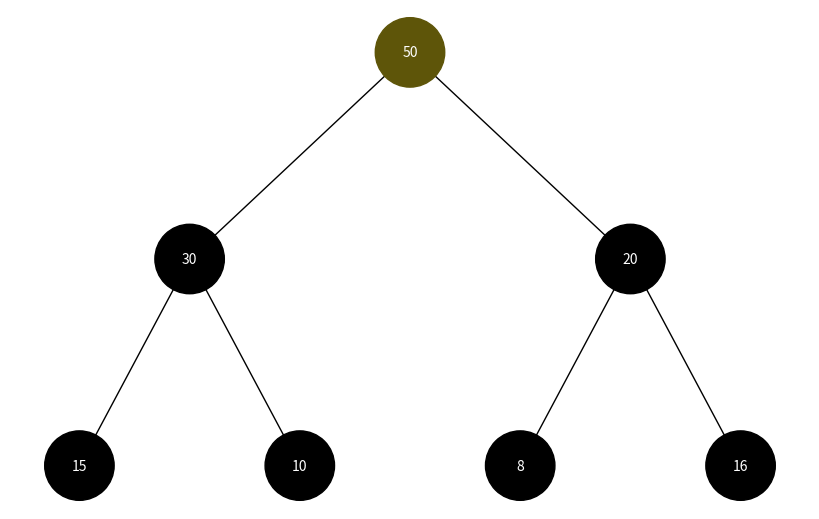
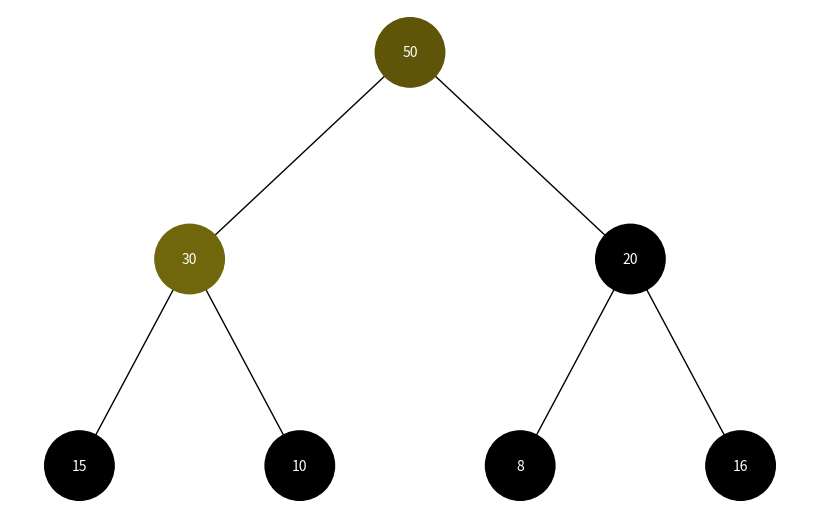
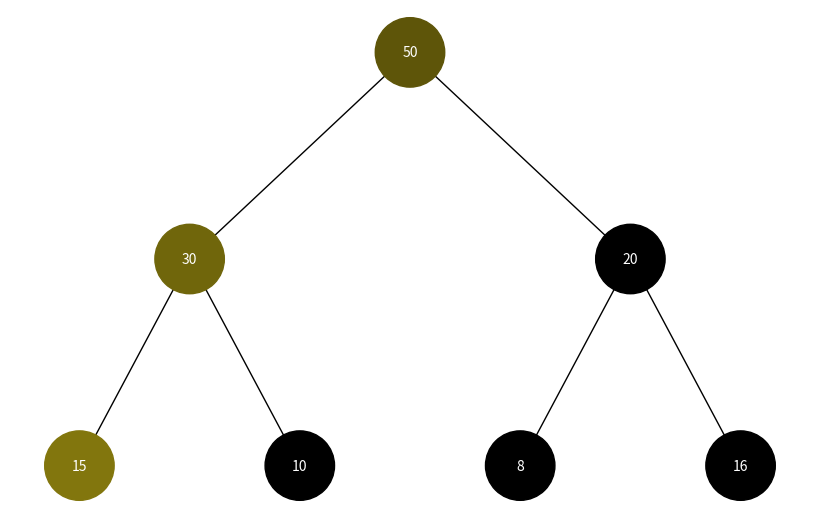
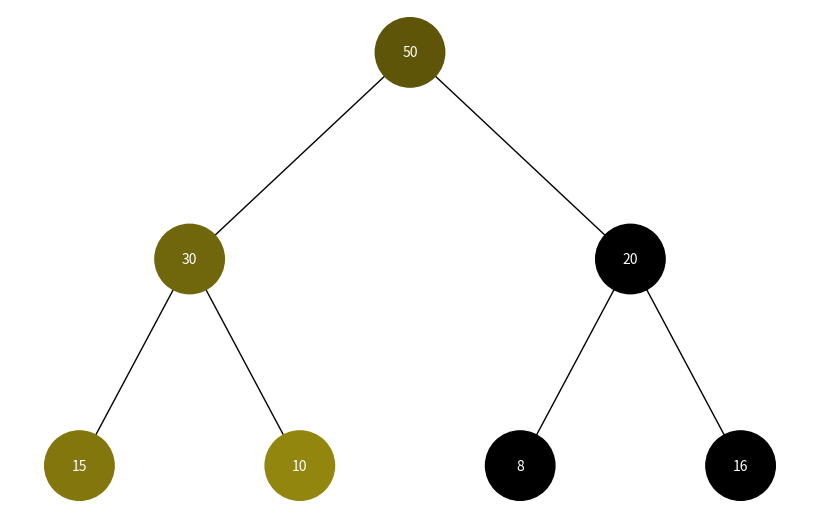
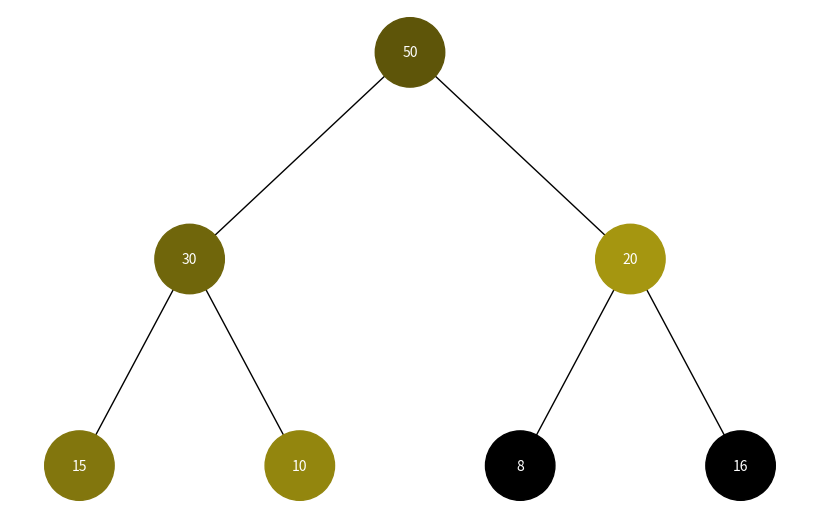
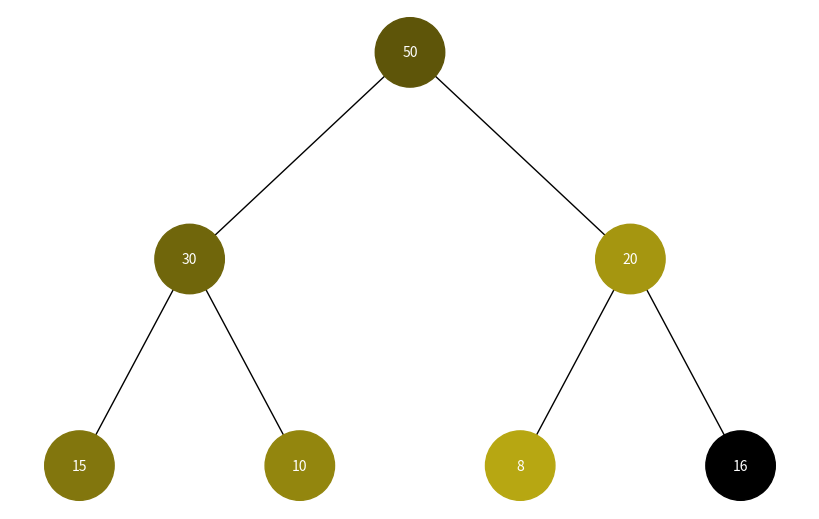
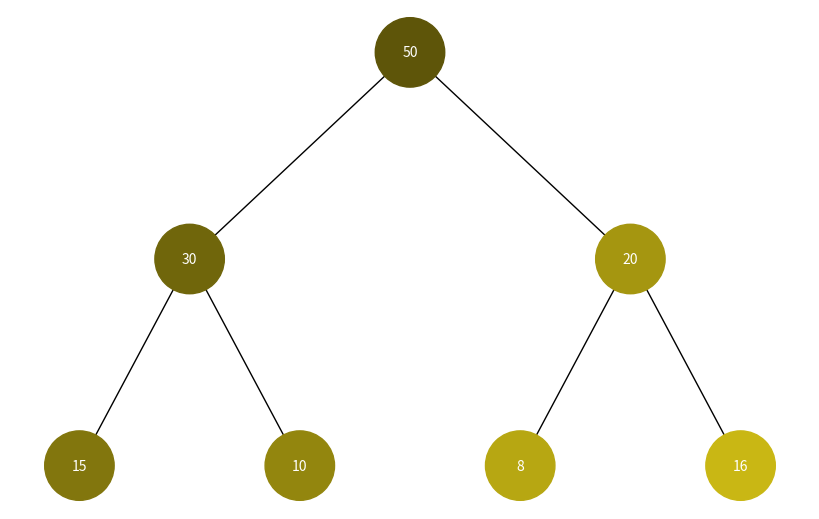
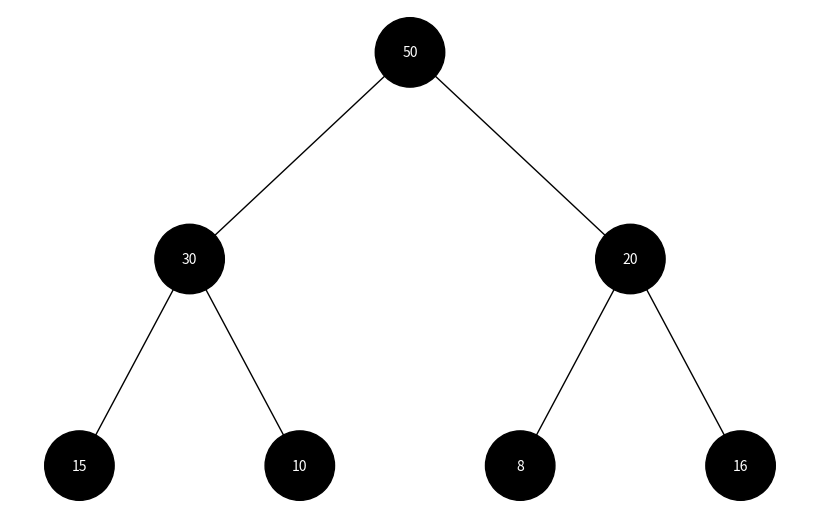
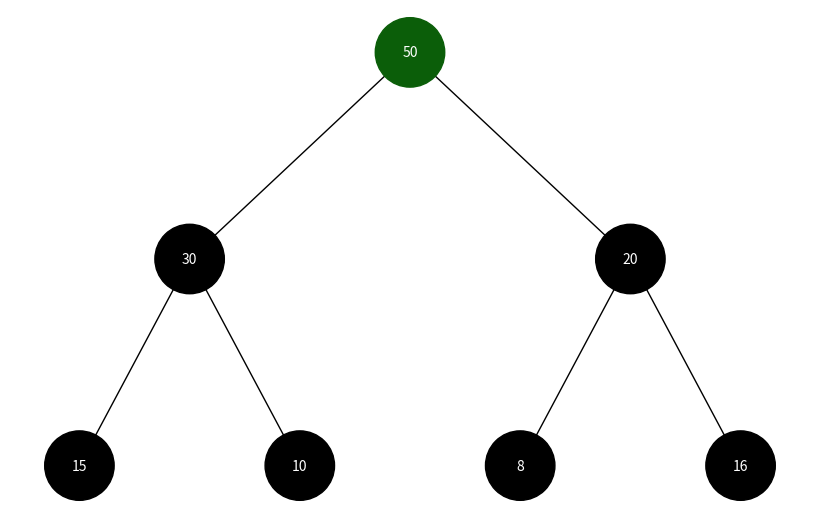
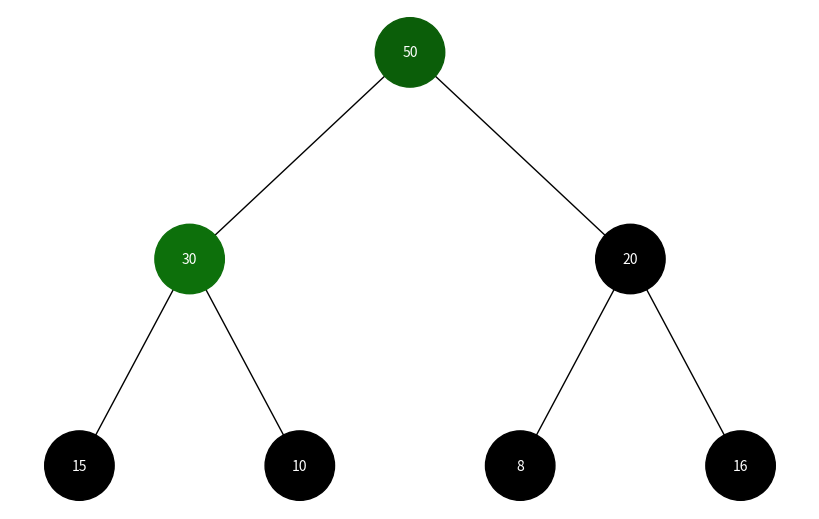
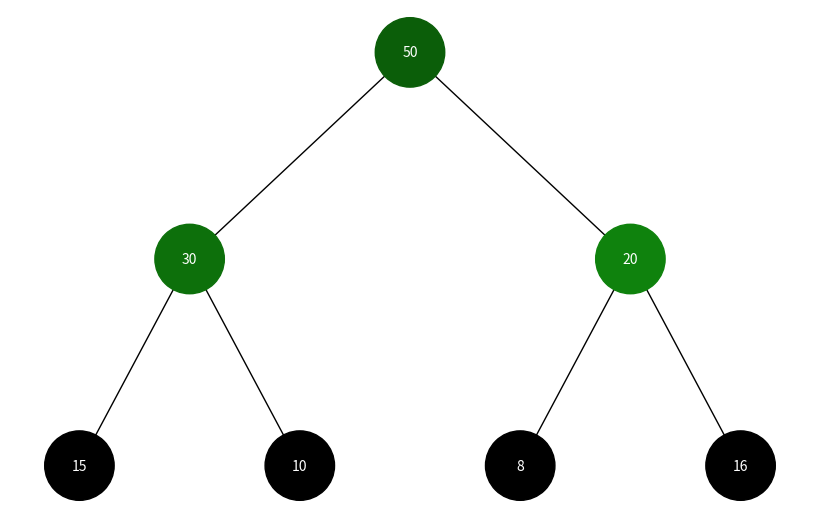
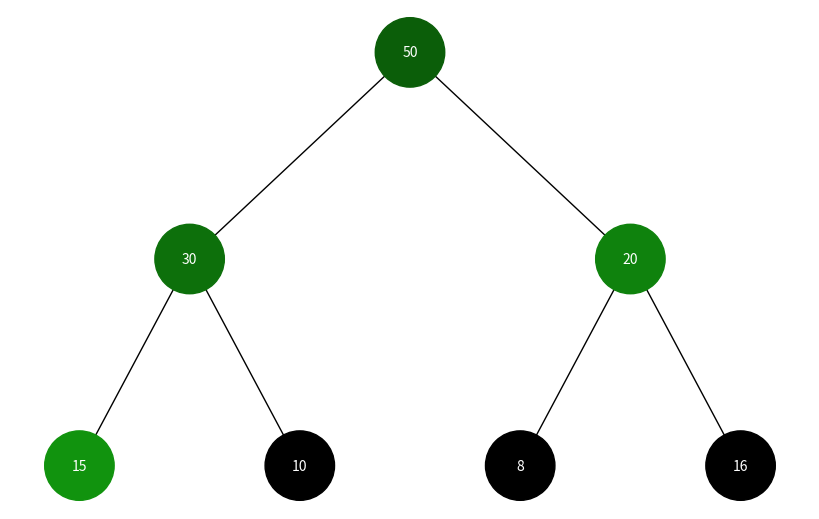
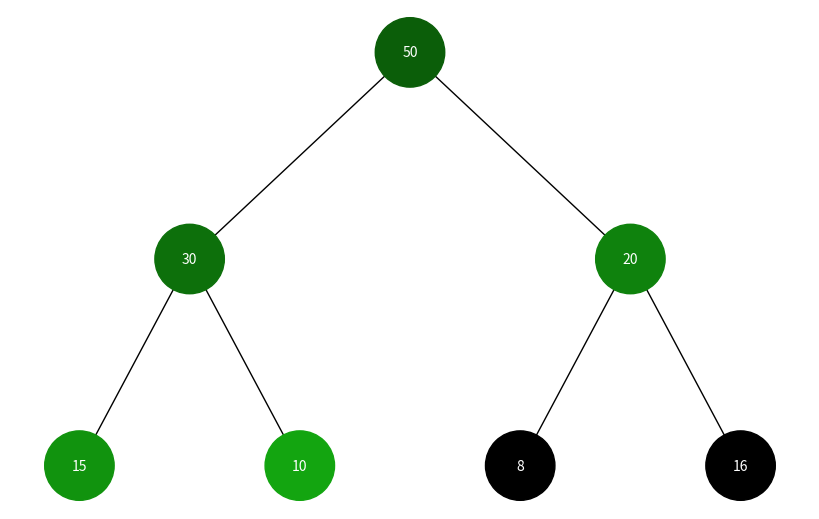
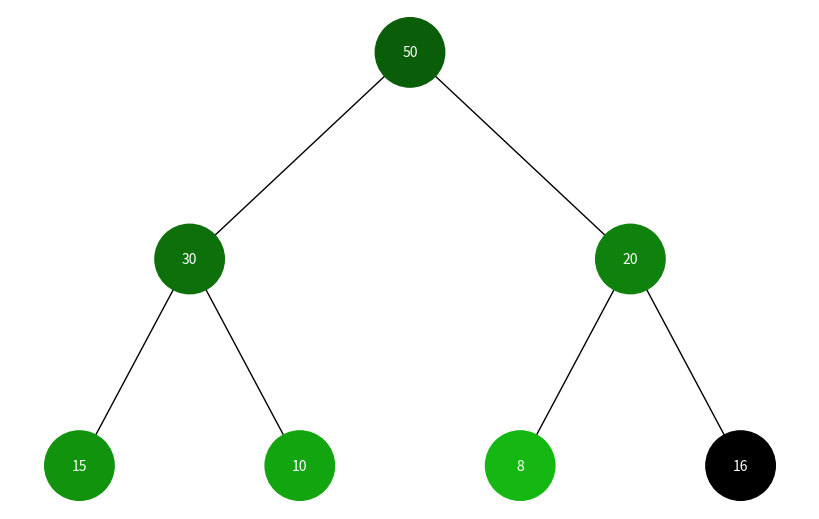
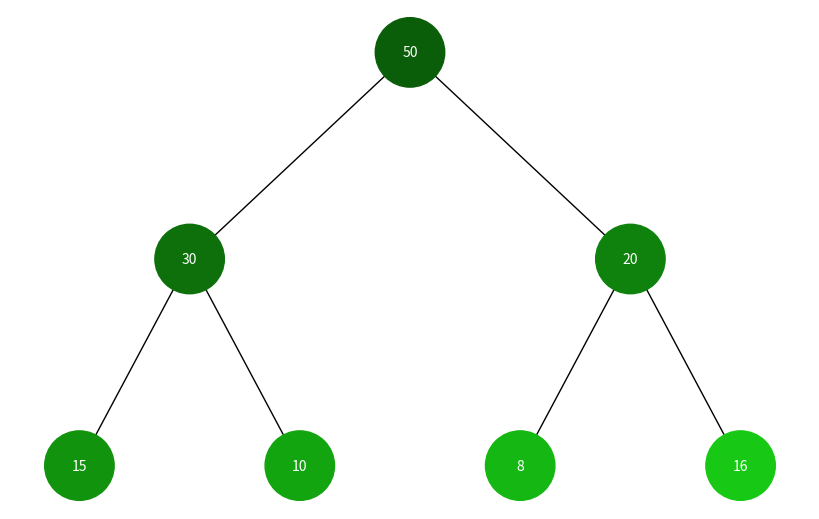

The matplotlib source for these figures, in order:
import uuid
import networkx as nx
import matplotlib.pyplot as plt
import colorsys
from collections import deque


class Node:
    def __init__(self, key, color="#000000"):
        self.left = None
        self.right = None
        self.val = key
        self.color = color
        self.id = str(uuid.uuid4())


def add_edges(graph, node, pos, x=0, y=0, layer=1):
    if node is not None:
        graph.add_node(node.id, color=node.color, label=node.val)
        if node.left:
            graph.add_edge(node.id, node.left.id)
            l = x - 1 / 2 ** layer
            pos[node.left.id] = (l, y - 1)
            l = add_edges(graph, node.left, pos, x=l, y=y - 1, layer=layer + 1)
        if node.right:
            graph.add_edge(node.id, node.right.id)
            r = x + 1 / 2 ** layer
            pos[node.right.id] = (r, y - 1)
            r = add_edges(graph, node.right, pos, x=r, y=y - 1, layer=layer + 1)
    return graph


def draw_tree(tree_root, highlight=None):
    plt.ion()
    tree = nx.DiGraph()
    pos = {tree_root.id: (0, 0)}
    tree = add_edges(tree, tree_root, pos)

    colors = [node[1]['color'] for node in tree.nodes(data=True)]
    labels = {node[0]: node[1]['label'] for node in tree.nodes(data=True)}

    plt.clf()
    plt.figure(figsize=(8, 5))
    nx.draw(tree, pos=pos, labels=labels, arrows=False, node_size=2500, node_color=colors, font_size=10, font_color="white")
    plt.pause(1)


def get_color(percentage, color_type):
    if color_type == "dfs":
        h = 0.15
    elif color_type == "bfs":
        h = 0.33
    s = 0.9
    v = 0.3 + 0.7 * percentage
    rgb = colorsys.hsv_to_rgb(h, s, v)
    return '#{:02x}{:02x}{:02x}'.format(int(rgb[0] * 255), int(rgb[1] * 255), int(rgb[2] * 255))


def reset_colors(node):
    if node:
        node.color = "#000000"
        reset_colors(node.left)
        reset_colors(node.right)


def dfs_visualization(root):
    if not root:
        return

    stack = [root]
    visited = []
    step = 0

    while stack:
        node = stack.pop()
        if node not in visited:
            visited.append(node)
            step += 1
            node.color = get_color(step / 10, "dfs")
            draw_tree(root)

            if node.right:
                stack.append(node.right)
            if node.left:
                stack.append(node.left)

    reset_colors(root)
    draw_tree(root)


def bfs_visualization(root):
    if not root:
        return

    queue = deque([root])
    visited = []
    step = 0

    while queue:
        node = queue.popleft()
        if node not in visited:
            visited.append(node)
            step += 1
            node.color = get_color(step / 10, "bfs")
            draw_tree(root)

            if node.left:
                queue.append(node.left)
            if node.right:
                queue.append(node.right)

    reset_colors(root)
    draw_tree(root)


def array_to_heap_tree(arr, index=0):
    if index >= len(arr):
        return None

    node = Node(arr[index])

    left_index = 2 * index + 1
    right_index = 2 * index + 2

    node.left = array_to_heap_tree(arr, left_index)
    node.right = array_to_heap_tree(arr, right_index)

    return node


if __name__ == "__main__":
    heap_array = [50, 30, 20, 15, 10, 8, 16]
    root = array_to_heap_tree(heap_array)

    print("DFS Візуалізація:")
    dfs_visualization(root)

    print("BFS Візуалізація:")
    bfs_visualization(root)
